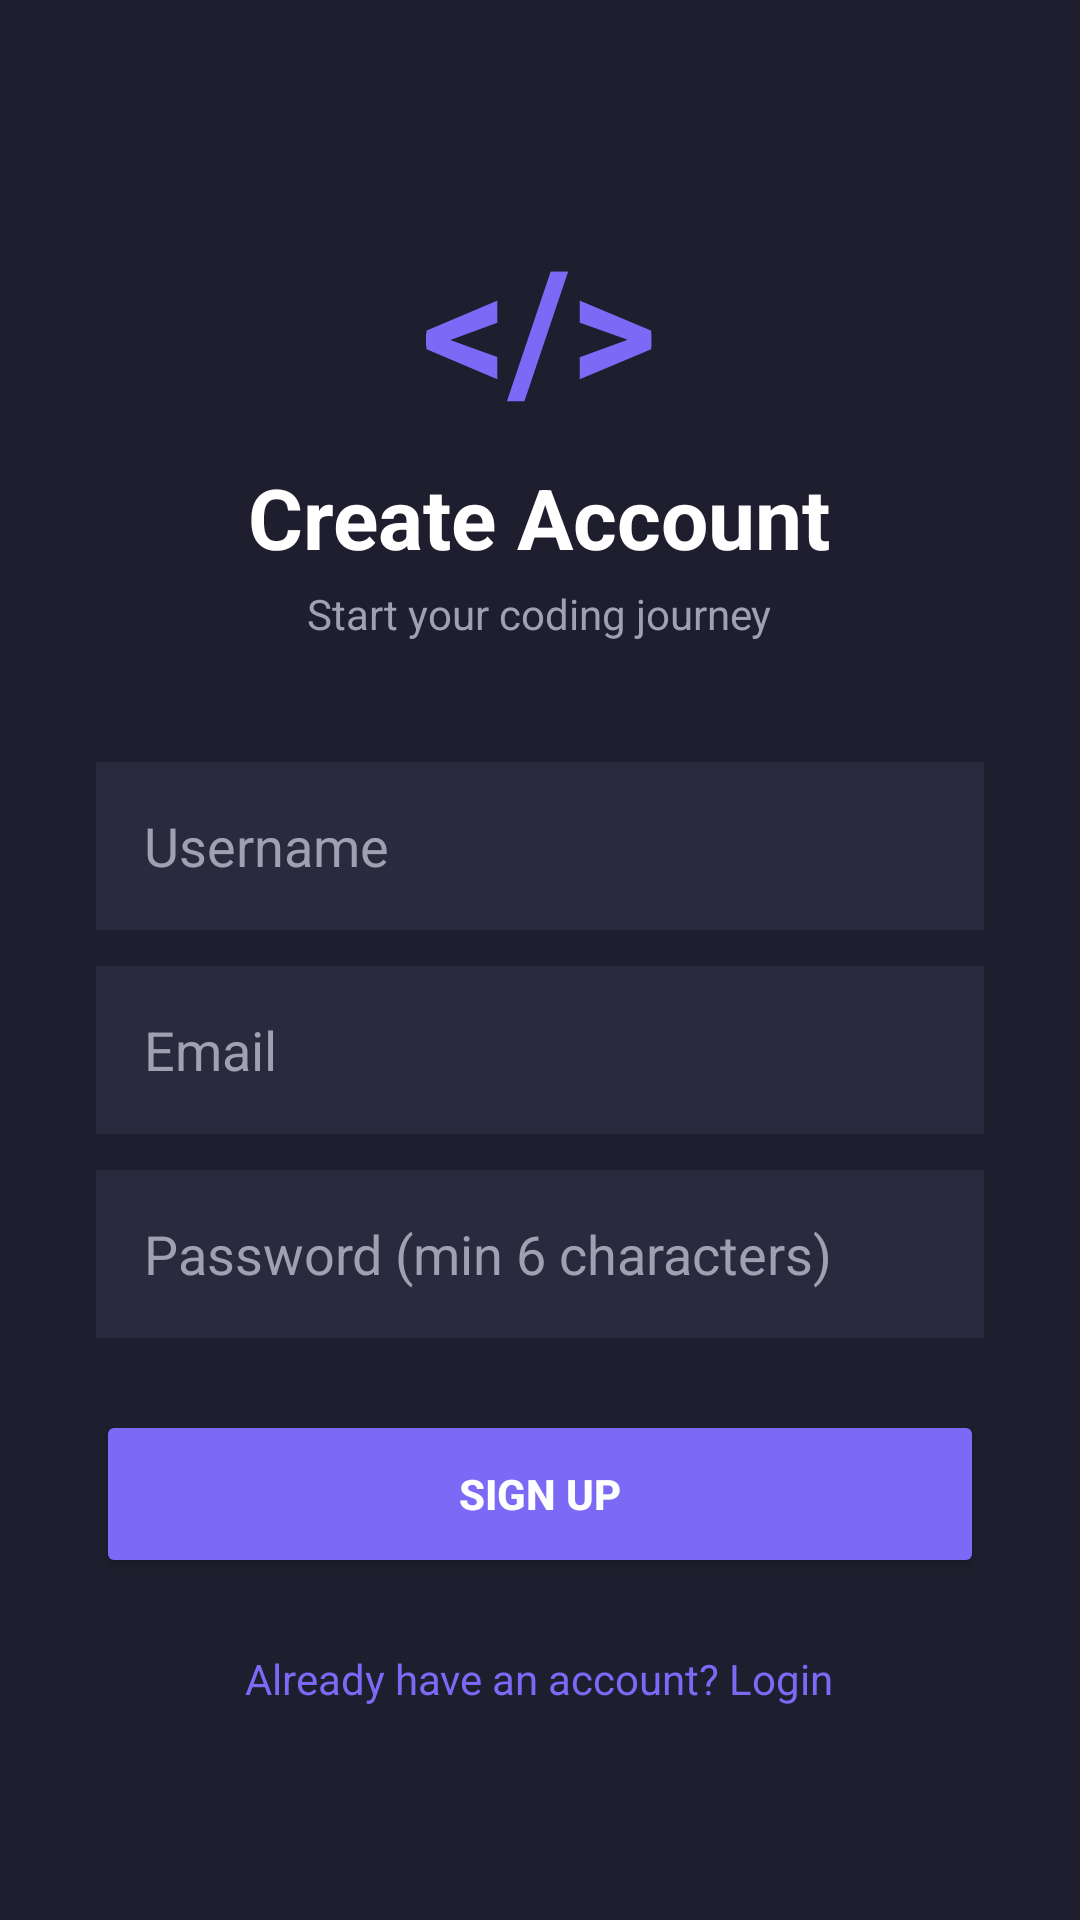

Layout XML and referenced resources for this Android screen:
<!-- AndroidManifest.xml: application theme Theme.CodeQuiz -->
<!-- res/layout/activity_signup.xml -->
<?xml version="1.0" encoding="utf-8"?>
<LinearLayout xmlns:android="http://schemas.android.com/apk/res/android"
    android:layout_width="match_parent"
    android:layout_height="match_parent"
    android:background="@color/background"
    android:gravity="center"
    android:orientation="vertical"
    android:padding="32dp">

    <TextView
        android:layout_width="wrap_content"
        android:layout_height="wrap_content"
        android:text="&lt;/&gt;"
        android:textColor="@color/primary"
        android:textSize="56sp"
        android:textStyle="bold" />

    <TextView
        android:layout_width="wrap_content"
        android:layout_height="wrap_content"
        android:layout_marginTop="8dp"
        android:text="Create Account"
        android:textColor="@color/text_primary"
        android:textSize="28sp"
        android:textStyle="bold" />

    <TextView
        android:layout_width="wrap_content"
        android:layout_height="wrap_content"
        android:layout_marginTop="4dp"
        android:text="Start your coding journey"
        android:textColor="@color/text_secondary"
        android:textSize="14sp" />

    <EditText
        android:id="@+id/etUsername"
        android:layout_width="match_parent"
        android:layout_height="56dp"
        android:layout_marginTop="40dp"
        android:background="@color/surface"
        android:hint="Username"
        android:inputType="text"
        android:padding="16dp"
        android:textColor="@color/text_primary"
        android:textColorHint="@color/text_secondary" />

    <EditText
        android:id="@+id/etEmail"
        android:layout_width="match_parent"
        android:layout_height="56dp"
        android:layout_marginTop="12dp"
        android:background="@color/surface"
        android:hint="Email"
        android:inputType="textEmailAddress"
        android:padding="16dp"
        android:textColor="@color/text_primary"
        android:textColorHint="@color/text_secondary" />

    <EditText
        android:id="@+id/etPassword"
        android:layout_width="match_parent"
        android:layout_height="56dp"
        android:layout_marginTop="12dp"
        android:background="@color/surface"
        android:hint="Password (min 6 characters)"
        android:inputType="textPassword"
        android:padding="16dp"
        android:textColor="@color/text_primary"
        android:textColorHint="@color/text_secondary" />

    <Button
        android:id="@+id/btnSignup"
        android:layout_width="match_parent"
        android:layout_height="56dp"
        android:layout_marginTop="24dp"
        android:backgroundTint="@color/primary"
        android:text="SIGN UP"
        android:textColor="@color/white"
        android:textStyle="bold" />

    <ProgressBar
        android:id="@+id/progressBar"
        android:layout_width="wrap_content"
        android:layout_height="wrap_content"
        android:layout_marginTop="16dp"
        android:visibility="gone" />

    <TextView
        android:id="@+id/tvGoToLogin"
        android:layout_width="wrap_content"
        android:layout_height="wrap_content"
        android:layout_marginTop="24dp"
        android:text="Already have an account? Login"
        android:textColor="@color/primary"
        android:textSize="14sp" />

</LinearLayout>
<!-- resources referenced by this layout -->
<resources>
  <color name="background">#1E1E2E</color>
  <color name="primary">#7C6AF7</color>
  <color name="surface">#2A2A3E</color>
  <color name="text_primary">#FFFFFF</color>
  <color name="text_secondary">#A0A0B0</color>
  <color name="white">#FFFFFF</color>
  <style name="Theme.CodeQuiz" parent="Theme.MaterialComponents.DayNight.NoActionBar">
          <item name="colorPrimary">@color/primary</item>
          <item name="colorPrimaryDark">@color/primary_dark</item>
          <item name="android:windowBackground">@color/background</item>
          <item name="colorAccent">@color/primary</item>
      </style>
  <color name="primary_dark">#5A4ED1</color>
</resources>
